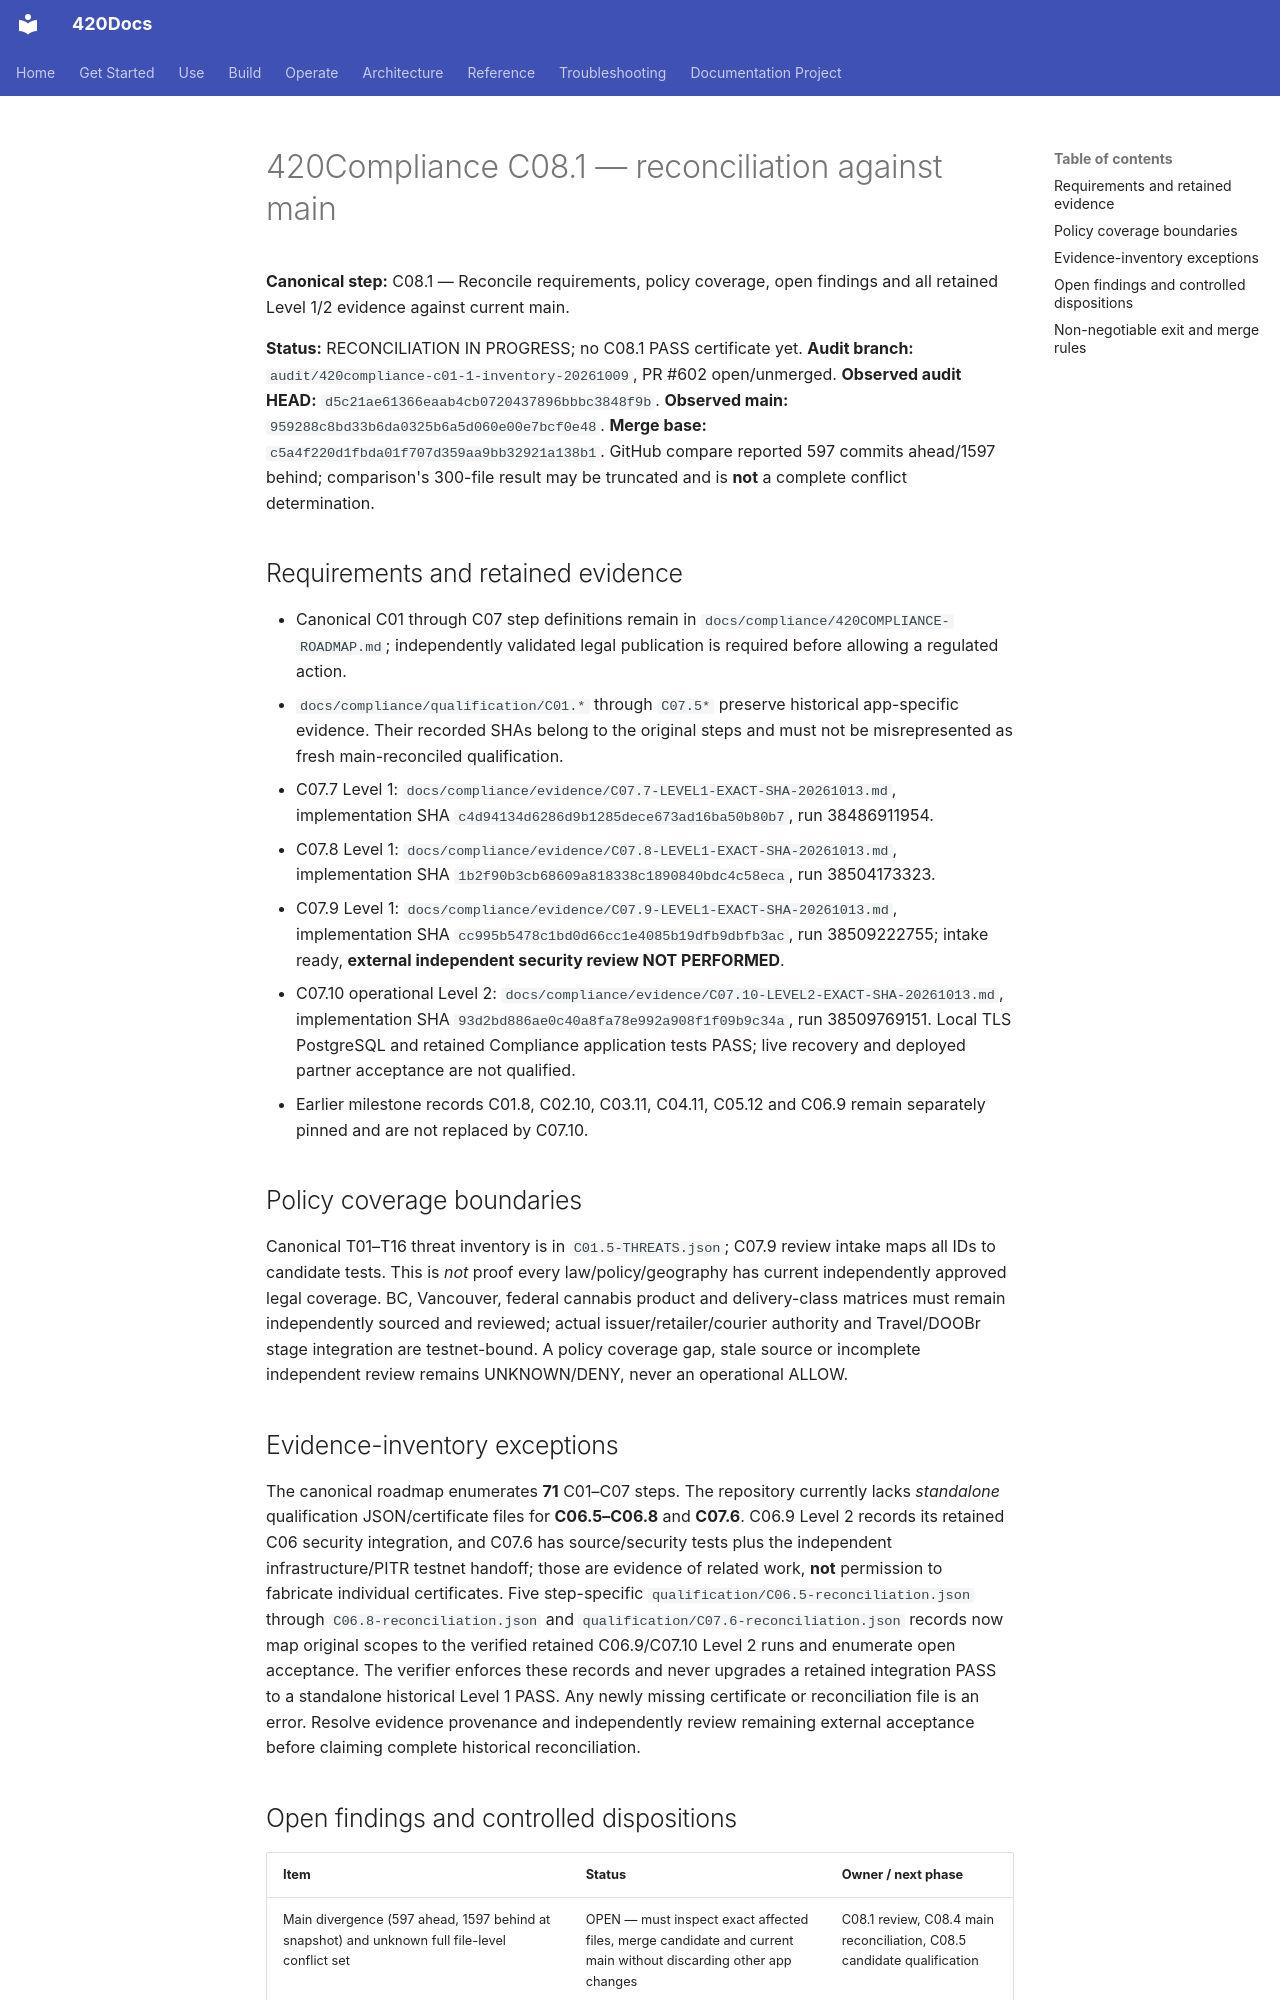

repository: abvhiael/420-integrated-v0.1 · page: compliance/C08.1-RECONCILIATION/index.html · generator: mkdocs

# 420Compliance C08.1 — reconciliation against main

**Canonical step:** C08.1 — Reconcile requirements, policy coverage, open findings and all retained Level 1/2 evidence against current main.

**Status:** RECONCILIATION IN PROGRESS; no C08.1 PASS certificate yet. **Audit branch:** `audit/420compliance-c01-1-inventory-20261009`, PR #602 open/unmerged. **Observed audit HEAD:** `d5c21ae61366eaab4cb0720437896bbbc3848f9b`. **Observed main:** `959288c8bd33b6da0325b6a5d060e00e7bcf0e48`. **Merge base:** `c5a4f220d1fbda01f707d359aa9bb32921a138b1`. GitHub compare reported 597 commits ahead/1597 behind; comparison's 300-file result may be truncated and is **not** a complete conflict determination.

## Requirements and retained evidence

- Canonical C01 through C07 step definitions remain in `docs/compliance/420COMPLIANCE-ROADMAP.md`; independently validated legal publication is required before allowing a regulated action.
- `docs/compliance/qualification/C01.*` through `C07.5*` preserve historical app-specific evidence. Their recorded SHAs belong to the original steps and must not be misrepresented as fresh main-reconciled qualification.
- C07.7 Level 1: `docs/compliance/evidence/C07.7-LEVEL1-EXACT-SHA-20261013.md`, implementation SHA `c4d94134d6286d9b1285dece673ad16ba50b80b7`, run 38486911954.
- C07.8 Level 1: `docs/compliance/evidence/C07.8-LEVEL1-EXACT-SHA-20261013.md`, implementation SHA `1b2f90b3cb68609a818338c1890840bdc4c58eca`, run 38504173323.
- C07.9 Level 1: `docs/compliance/evidence/C07.9-LEVEL1-EXACT-SHA-20261013.md`, implementation SHA `cc995b5478c1bd0d66cc1e4085b19dfb9dbfb3ac`, run 38509222755; intake ready, **external independent security review NOT PERFORMED**.
- C07.10 operational Level 2: `docs/compliance/evidence/C07.10-LEVEL2-EXACT-SHA-20261013.md`, implementation SHA `93d2bd886ae0c40a8fa78e992a908f1f09b9c34a`, run 38509769151. Local TLS PostgreSQL and retained Compliance application tests PASS; live recovery and deployed partner acceptance are not qualified.
- Earlier milestone records C01.8, C02.10, C03.11, C04.11, C05.12 and C06.9 remain separately pinned and are not replaced by C07.10.

## Policy coverage boundaries

Canonical T01–T16 threat inventory is in `C01.5-THREATS.json`; C07.9 review intake maps all IDs to candidate tests. This is *not* proof every law/policy/geography has current independently approved legal coverage. BC, Vancouver, federal cannabis product and delivery-class matrices must remain independently sourced and reviewed; actual issuer/retailer/courier authority and Travel/DOOBr stage integration are testnet-bound. A policy coverage gap, stale source or incomplete independent review remains UNKNOWN/DENY, never an operational ALLOW.

## Evidence-inventory exceptions

The canonical roadmap enumerates **71** C01–C07 steps. The repository currently lacks *standalone* qualification JSON/certificate files for **C06.5–C06.8** and **C07.6**. C06.9 Level 2 records its retained C06 security integration, and C07.6 has source/security tests plus the independent infrastructure/PITR testnet handoff; those are evidence of related work, **not** permission to fabricate individual certificates. Five step-specific `qualification/C06.5-reconciliation.json` through `C06.8-reconciliation.json` and `qualification/C07.6-reconciliation.json` records now map original scopes to the verified retained C06.9/C07.10 Level 2 runs and enumerate open acceptance. The verifier enforces these records and never upgrades a retained integration PASS to a standalone historical Level 1 PASS. Any newly missing certificate or reconciliation file is an error. Resolve evidence provenance and independently review remaining external acceptance before claiming complete historical reconciliation.
